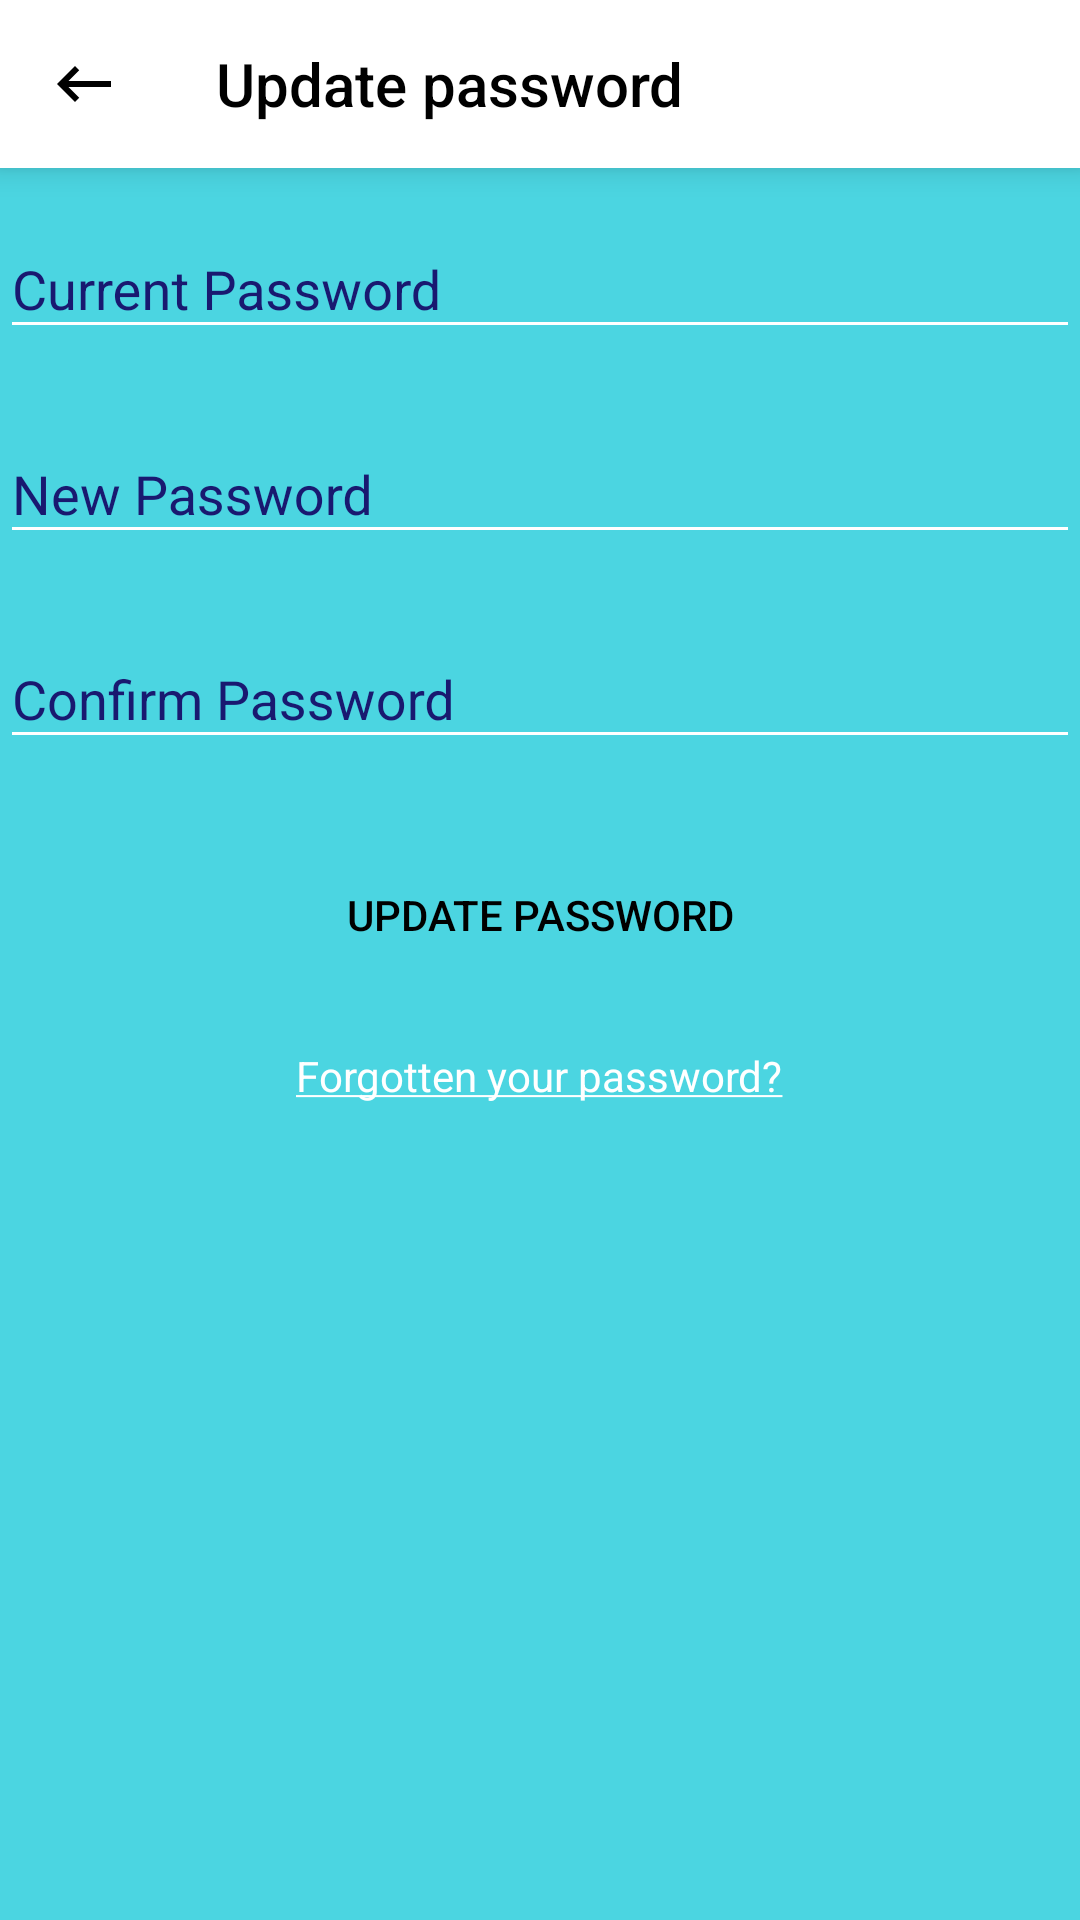

Layout XML and referenced resources for this Android screen:
<!-- AndroidManifest.xml: application theme AppTheme.NoActionBar -->
<!-- res/layout/activity_change_password.xml -->
<?xml version="1.0" encoding="utf-8"?>
<LinearLayout xmlns:android="http://schemas.android.com/apk/res/android"
    xmlns:app="http://schemas.android.com/apk/res-auto"
    xmlns:tools="http://schemas.android.com/tools"
    android:layout_width="match_parent"
    android:layout_height="match_parent"
    android:orientation="vertical"
    tools:context=".UI.ChangePasswordActivity"
    android:background="@color/unicef">

    <androidx.appcompat.widget.Toolbar

        android:id="@+id/toolbar_pass"
        android:layout_width="match_parent"
        android:layout_height="wrap_content"
        android:background="@color/white"
        android:elevation="6dp"
        android:minHeight="?attr/actionBarSize"
        app:layout_constraintTop_toTopOf="parent"
        app:navigationIcon="@drawable/baseline_keyboard_backspace_24"
        app:popupTheme="@style/Theme.Popup"
        app:theme="@style/Theme.GuidelinesCompat.Toolbar"
        app:title="@string/toolbar_title_change_password"
        app:titleTextColor="@color/black"/>


    <com.google.android.material.textfield.TextInputLayout
        android:layout_width="match_parent"
        android:layout_height="wrap_content"
        android:layout_marginTop="8dp"
        android:layout_marginBottom="8dp"
        android:theme="@style/EditTextTheme">
        <EditText android:id="@+id/current_password"
            android:layout_width="match_parent"
            android:layout_height="wrap_content"
            android:inputType="textPassword"
            android:hint="@string/editText_current_password_change_password"
            android:textColor="@color/white"/>
    </com.google.android.material.textfield.TextInputLayout>

    <com.google.android.material.textfield.TextInputLayout
        android:layout_width="match_parent"
        android:layout_height="wrap_content"
        android:layout_marginTop="8dp"
        android:layout_marginBottom="8dp"
        android:theme="@style/EditTextTheme">
        <EditText android:id="@+id/new_password"
            android:layout_width="match_parent"
            android:layout_height="wrap_content"
            android:inputType="textPassword"
            android:hint="@string/editText_new_password_change_password"
            android:textColor="@color/white"/>
    </com.google.android.material.textfield.TextInputLayout>

    <com.google.android.material.textfield.TextInputLayout
        android:layout_width="match_parent"
        android:layout_height="wrap_content"
        android:layout_marginTop="8dp"
        android:layout_marginBottom="8dp"
        android:theme="@style/EditTextTheme">
        <EditText android:id="@+id/confirm_password"
            android:layout_width="match_parent"
            android:layout_height="wrap_content"
            android:inputType="textPassword"
            android:hint="@string/editText_confirm_password_change_password"
            android:textColor="@color/white"/>
    </com.google.android.material.textfield.TextInputLayout>

    <Button
        android:layout_width="250dp"
        android:layout_gravity="center"
        android:layout_height="wrap_content"
        android:layout_marginTop="20dp"
        android:background="@drawable/btn"
        android:id="@+id/btnUpdate"
        android:textColor="@color/black"
        android:text="@string/btn_update_change_password"/>

    <TextView
        android:layout_width="wrap_content"
        android:layout_height="wrap_content"
        android:layout_gravity="center"
        android:layout_marginTop="20dp"
        android:text="@string/text_view_forgot_pass_change_password"
        android:textColor="@color/white"
        android:id="@+id/text_view_forgotPassword"/>

    <ProgressBar
        android:id="@+id/progressBar_change_activity"
        android:layout_width="30dp"
        android:layout_height="30dp"
        android:layout_gravity="center|bottom"
        android:layout_marginBottom="20dp"
        android:visibility="gone" />

</LinearLayout>
<!-- resources referenced by this layout -->
<resources>
  <color name="black">#000000</color>
  <color name="unicef">#4bd5e1</color>
  <color name="white">#FFFFFF</color>
  <!-- drawable baseline_keyboard_backspace_24 (drawable) -->
  <vector xmlns:android="http://schemas.android.com/apk/res/android"
          android:width="24dp"
          android:height="24dp"
          android:viewportWidth="24.0"
          android:viewportHeight="24.0"
          android:tint="?attr/colorControlNormal">
      <path
          android:fillColor="#000"
          android:pathData="M21,11H6.83l3.58,-3.59L9,6l-6,6 6,6 1.41,-1.41L6.83,13H21z"/>
  </vector>
  <string name="btn_update_change_password">UPDATE PASSWORD</string>
  <string name="editText_confirm_password_change_password">Confirm Password</string>
  <string name="editText_current_password_change_password">Current Password</string>
  <string name="editText_new_password_change_password">New Password</string>
  <string name="text_view_forgot_pass_change_password"><u>Forgotten your password?</u></string>
  <string name="toolbar_title_change_password">Update password</string>
  
      //ChangePassword activity
  <style name="EditTextTheme" parent="Theme.AppCompat.Light.DarkActionBar">
          <item name="colorControlNormal">@color/white</item>
          <item name="colorControlActivated">@color/white</item>
          <item name="colorControlHighlight">@color/white</item>
          <item name="android:textColorHint">@color/primary_darker</item>
  
      </style>
  <style name="Theme.GuidelinesCompat.Toolbar" parent="Theme.GuidelinesCompat.ColoredToolbar">
  
          <item name="colorControlHighlight">@color/colorAccent</item>
          <item name="colorControlNormal">@color/black</item>
          <item name="android:editTextColor">@android:color/black</item>
          <item name="android:textColorHint">@android:color/black</item>
  
      </style>
  <style name="Theme.Popup" parent="Theme.AppCompat.Light">
  
      </style>
  <style name="AppTheme.NoActionBar">
          <item name="windowActionBar">false</item>
          <item name="windowNoTitle">true</item>
          <item name="android:windowAnimationStyle">@null</item>
      </style>
  <color name="primary_darker">#191970</color>
  <style name="Theme.GuidelinesCompat.ColoredToolbar" parent="ThemeOverlay.AppCompat.Dark.ActionBar" />
  <color name="colorAccent">#03A9F4</color>
</resources>
